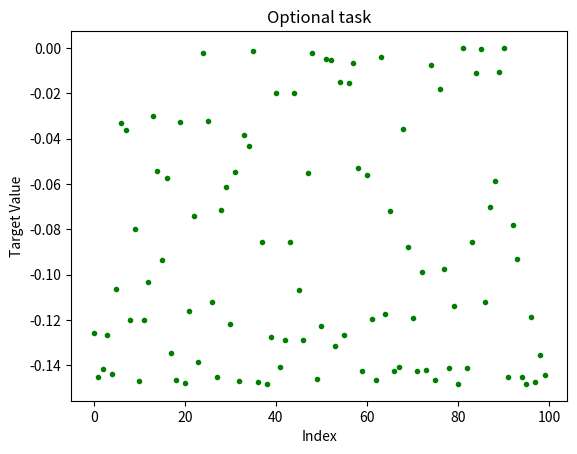

The matplotlib source for this figure:
import numpy as np
import matplotlib.pyplot as plt

# 1. Randomly generate 100 numbers between 0 and 1 and save them to an array ’x’. These are your input values.
x = np.random.random_sample((100))
print(x)

# # 2. Create an array ’t’. For each entry x[i] in x, calculate x[i]**3-x[i]**2 and save the results to t[i]. These are your targets.
t = []
for element_x in range(0, len(x)):
    element_t = x[element_x]**3 - x[element_x]**2 
    t.append(element_t)
print(t)

# Optional: Plot your data points along with the underlying function which generated them. 
# [redacted]
index = range(0, 100)

plt.title("Optional task")
plt.plot(index, t, '.', color="green")

plt.xlabel("Index")
plt.ylabel("Target Value")

plt.show()